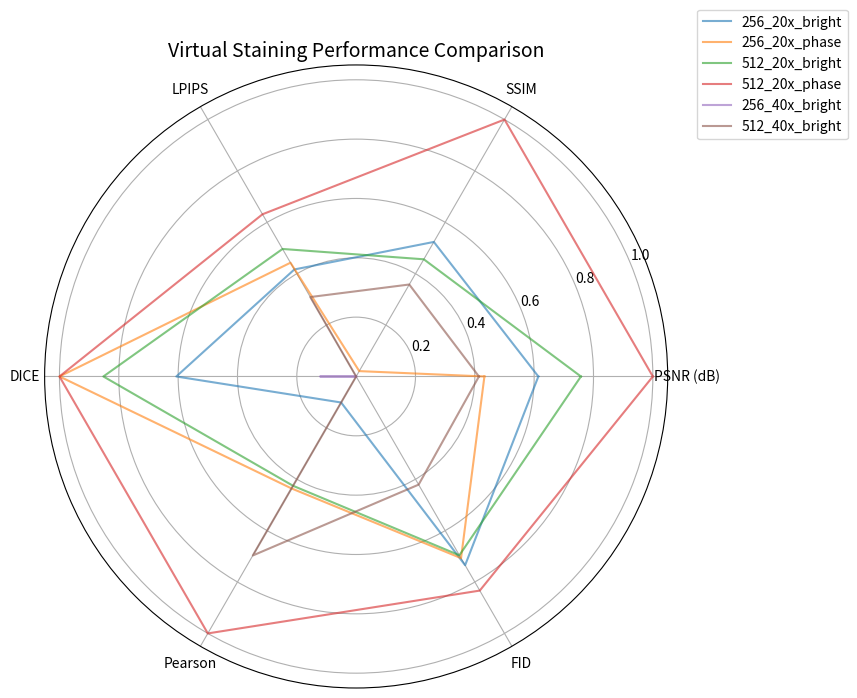

Recreate this plot in Python.

import pandas as pd
import matplotlib.pyplot as plt

# 数据定义
data = {
    "Name": [
        "256_20x_bright", "256_20x_phase", "512_20x_bright",
        "512_20x_phase", "256_40x_bright", "512_40x_bright"
    ],
    "PSNR (dB)": [23.021265, 21.838257, 23.954990, 25.532681, 19.024965, 21.717903],
    "SSIM": [0.586082, 0.486519, 0.572697, 0.680411, 0.482385, 0.553268],
    "LPIPS": [0.175383, 0.167502, 0.151413, 0.110825, 0.300593, 0.207667],
    "DICE": [0.980361, 0.998487, 0.991685, 0.998499, 0.958011, 0.952446],
    "Pearson": [0.299133, 0.394604, 0.391666, 0.555677, 0.270225, 0.469103],
    "FID": [109.382962, 120.740987, 125.331269, 68.689233, 412.108408, 238.599497]
}

df = pd.DataFrame(data)

# 归一化处理
normalized_df = df.copy()
normalized_df['LPIPS'] = 1 - normalized_df['LPIPS'] / normalized_df['LPIPS'].max()
normalized_df['FID'] = 1 - normalized_df['FID'] / normalized_df['FID'].max()

for col in ['PSNR (dB)', 'SSIM', 'DICE', 'Pearson']:
    normalized_df[col] = (normalized_df[col] - df[col].min()) / (df[col].max() - df[col].min())

# 雷达图绘制
categories = ['PSNR (dB)', 'SSIM', 'LPIPS', 'DICE', 'Pearson', 'FID']
angles = [n / float(len(categories)) * 2 * 3.1416 for n in range(len(categories))]
angles += angles[:1]

plt.figure(figsize=(10, 7))
for i in range(len(df)):
    values = normalized_df.iloc[i, 1:].tolist()
    values += values[:1]
    plt.polar(angles, values, label=df['Name'][i], alpha=0.6)

plt.xticks(angles[:-1], categories)
plt.title("Virtual Staining Performance Comparison", size=14)
plt.legend(loc='upper right', bbox_to_anchor=(1.3, 1.1))
plt.tight_layout()
plt.savefig("Virtual Staining Performance Comparison.png")
plt.show()
